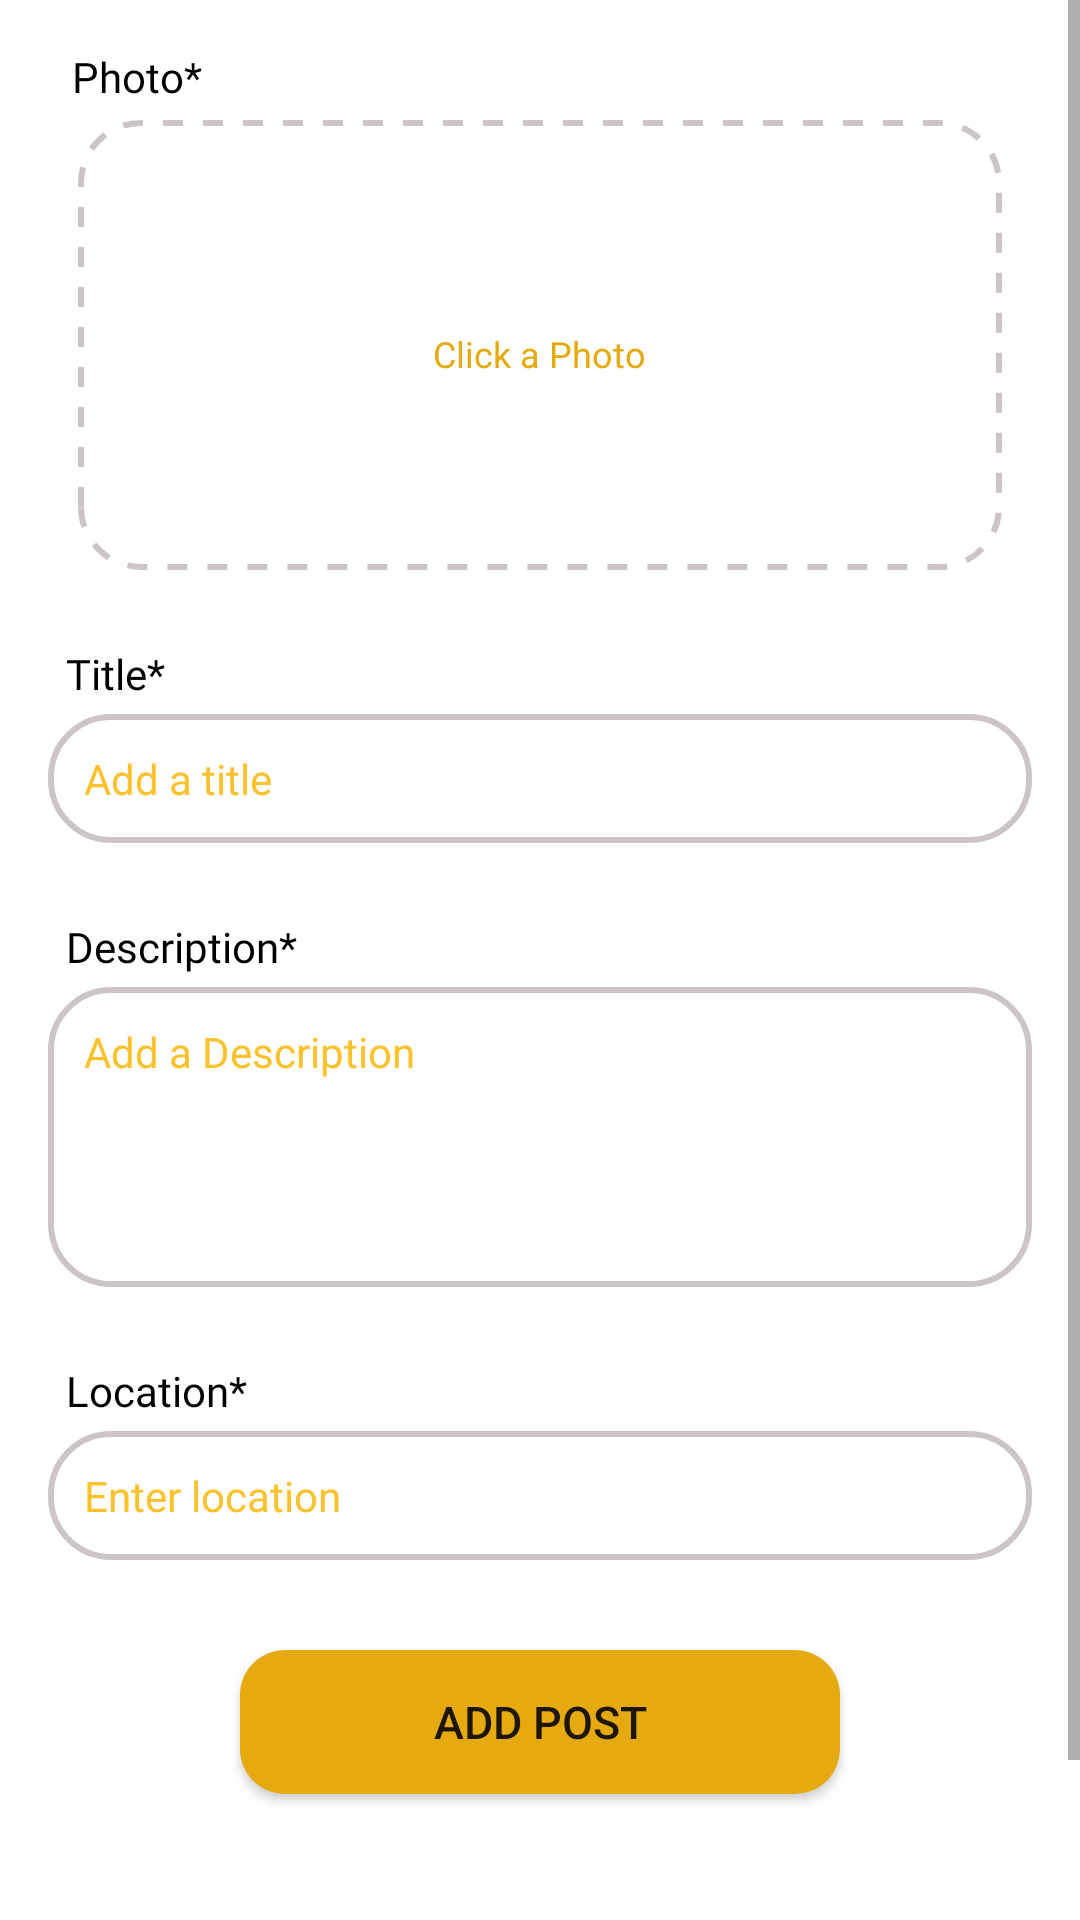

Reconstruct the res/layout file that produces this screen, plus the resources it refers to.
<!-- AndroidManifest.xml: application theme Theme.TravelTrek -->
<!-- res/layout/fragment_post.xml -->
<?xml version="1.0" encoding="utf-8"?>
<ScrollView xmlns:android="http://schemas.android.com/apk/res/android"
    xmlns:app="http://schemas.android.com/apk/res-auto"
    xmlns:tools="http://schemas.android.com/tools"
    android:layout_width="match_parent"
    android:layout_height="match_parent">

<RelativeLayout
    android:layout_width="match_parent"
    android:layout_height="match_parent">

        <LinearLayout
            android:layout_width="match_parent"
            android:layout_height="match_parent"
            android:layout_marginHorizontal="16dp"
            android:orientation="vertical">

            <TextView
                android:layout_width="wrap_content"
                android:layout_height="wrap_content"
                android:layout_marginHorizontal="8dp"
                android:layout_marginTop="16dp"
                android:fontFamily="@font/poppins_medium"
                android:text="Photo*"
                android:layout_marginBottom="5dp"
                android:textColor="@color/black"
                android:textSize="14sp" />

                    <androidx.cardview.widget.CardView
                        android:id="@+id/pickerCard"
                        android:layout_width="match_parent"
                        android:layout_height="150dp"
                        android:elevation="0dp"
                        android:layout_marginHorizontal="10dp"
                        android:gravity="center"
                        android:layout_gravity="center"
                        android:outlineSpotShadowColor="@android:color/transparent"
                        app:cardCornerRadius="16dp">

                        <LinearLayout
                            android:layout_width="match_parent"
                            android:layout_height="150dp"
                            android:background="@drawable/dotted_input_bg"
                            android:gravity="center"
                            android:layout_gravity="center"
                            android:orientation="vertical">

                            <ImageView
                                android:layout_width="wrap_content"
                                android:layout_height="wrap_content"
                                android:layout_marginBottom="6dp"
                                android:src="@drawable/ic_baseline_photo_camera_24"
                                app:tint="@color/darktheme" />

                            <TextView
                                android:layout_width="wrap_content"
                                android:layout_height="wrap_content"
                                android:gravity="center"
                                android:text="Click a Photo"
                                android:textColor="@color/darktheme"
                                android:textSize="12sp" />
                        </LinearLayout>

                        <ImageView
                            android:id="@+id/post_img"
                            android:layout_width="match_parent"
                            android:layout_height="match_parent"
                            android:scaleType="centerCrop" />
                    </androidx.cardview.widget.CardView>

            <TextView
                android:layout_width="wrap_content"
                android:layout_height="wrap_content"
                android:layout_gravity="start"
                android:layout_marginLeft="6dp"
                android:layout_marginTop="25dp"
                android:fontFamily="@font/poppins_medium"
                android:text="Title*"
                android:textColor="@color/black"
                android:textSize="14sp" />

            <EditText
                android:id="@+id/title_post"
                android:layout_width="match_parent"
                android:layout_height="wrap_content"
                android:layout_marginTop="4dp"
                android:background="@drawable/input_bg"
                android:hint="Add a title"
                android:inputType="textCapSentences"
                android:padding="12dp"
                android:textColorHint="@color/lighttheme"
                android:textColor="@color/black"
                android:textSize="14sp" />


            <TextView
                android:layout_width="wrap_content"
                android:layout_height="wrap_content"
                android:layout_gravity="start"
                android:layout_marginLeft="6dp"
                android:layout_marginTop="25dp"
                android:fontFamily="@font/poppins_medium"
                android:text="Description*"
                android:textColor="@color/black"
                android:textSize="14sp" />

            <EditText
                android:id="@+id/description_post"
                android:layout_width="match_parent"
                android:layout_height="100dp"
                android:layout_marginTop="4dp"
                android:background="@drawable/input_bg"
                android:gravity="top"
                android:textColorHint="@color/lighttheme"
                android:hint="Add a Description"
                android:padding="12dp"
                android:textColor="@color/black"
                android:textSize="14sp" />

            <TextView
                android:layout_width="wrap_content"
                android:layout_height="wrap_content"
                android:layout_gravity="start"
                android:layout_marginLeft="6dp"
                android:layout_marginTop="25dp"
                android:fontFamily="@font/poppins_medium"
                android:text="Location*"
                android:textColor="@color/black"
                android:textSize="14sp" />


            <EditText
                android:id="@+id/locationEditText"
                android:layout_width="match_parent"
                android:layout_height="wrap_content"
                android:layout_marginTop="4dp"
                android:background="@drawable/input_bg"
                android:drawableTint="#8A8A8A"
                android:hint="Enter location"
                android:padding="12dp"
                android:textColorHint="@color/lighttheme"
                android:textColor="@color/black"
                android:textSize="14sp" />

            <Button
                android:id="@+id/add_post"
                android:layout_width="200dp"
                android:layout_height="wrap_content"
                android:layout_marginTop="30dp"
                android:background="@drawable/rounded_button"
                android:layout_gravity="center"
                android:text="Add post"
                android:textSize="15dp"
                app:layout_constraintEnd_toEndOf="@+id/editTextTextPersonName"
                app:layout_constraintStart_toStartOf="@+id/editTextTextPersonName"
                app:layout_constraintTop_toBottomOf="@+id/editTextTextPersonName"
                app:strokeColor="#232121"
                android:layout_marginBottom="100dp"/>

        </LinearLayout>
    
</RelativeLayout>

</ScrollView>
<!-- resources referenced by this layout -->
<resources>
  <color name="black">#FF000000</color>
  <color name="darktheme">#E5AA0F</color>
  <color name="lighttheme">#FCC22E</color>
  <!-- drawable dotted_input_bg (drawable) -->
  <?xml version="1.0" encoding="utf-8"?>
  <shape xmlns:android="http://schemas.android.com/apk/res/android">
  
      <stroke android:color="@color/grey" android:width="2dp"
          android:dashWidth="20px"
          android:dashGap="20px"/>
      <corners android:radius="20dp"/>
  </shape>
  <!-- drawable input_bg (drawable) -->
  <?xml version="1.0" encoding="utf-8"?>
  <shape xmlns:android="http://schemas.android.com/apk/res/android">
  
      <stroke android:color="@color/grey" android:width="2dp"/>
      <corners android:radius="20dp"/>
  </shape>
  <!-- drawable rounded_button (drawable) -->
  <?xml version="1.0" encoding="utf-8"?>
  <shape xmlns:android="http://schemas.android.com/apk/res/android" android:shape="rectangle" android:padding="10dp">
      <solid android:color="@color/darktheme"/> 
      <corners
          android:radius="15dp"/>
  </shape>
  <style name="Theme.TravelTrek" parent="Theme.MaterialComponents.DayNight.DarkActionBar">
          
          <item name="colorPrimary">@color/purple_500</item>
          <item name="colorPrimaryVariant">@color/purple_700</item>
          <item name="colorOnPrimary">@color/white</item>
          
          <item name="colorSecondary">@color/teal_200</item>
          <item name="colorSecondaryVariant">@color/teal_700</item>
          <item name="colorOnSecondary">@color/black</item>
          
          <item name="android:statusBarColor" tools:targetApi="l">@color/purple_500</item>
          
      </style>
  <color name="grey">#CDC5C5</color>
  <color name="purple_500">#E5AA0F</color>
  <color name="purple_700">#E5AA0F</color>
  <color name="white">#FFFFFFFF</color>
  <color name="teal_200">#FF03DAC5</color>
  <color name="teal_700">#FF018786</color>
</resources>
